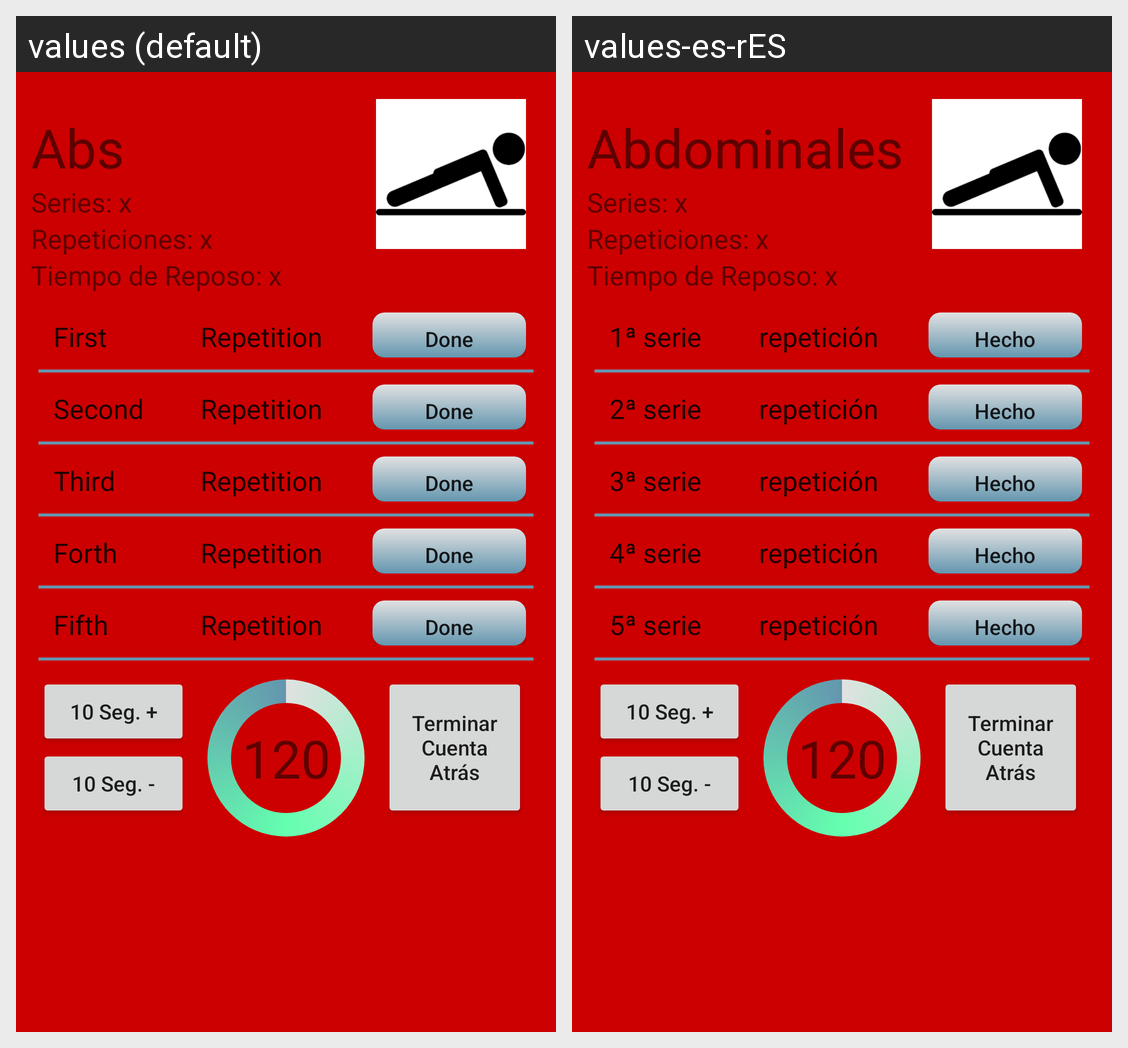

This grid shows one Android layout under two languages. Give, for every string resource on the screen, its name, the default text and each shown locale's text.
Android screen res/layout/content_abdominales.xml rendered under 2 locales, left to right: values (default), values-es-rES. Device: Nexus 5 (rendered at 1080×1920; each locale shown at half size, 540×960, under a caption strip naming it); theme AppTheme.
Strings drawn on this screen, with the default value and each locale's value (text and hints the layout hard-codes, and strings that could not be matched under every locale, appear in the picture but are not listed):

action_abdominales
  values: Abs
  values-es-rES: Abdominales

primera_serie
  values: First
  values-es-rES: 1ª serie

repeticion
  values: Repetition
  values-es-rES: repetición

hecha
  values: Done
  values-es-rES: Hecho

segunda_serie
  values: Second
  values-es-rES: 2ª serie

tercera_serie
  values: Third
  values-es-rES: 3ª serie

cuarta_serie
  values: Forth
  values-es-rES: 4ª serie

quinta_serie
  values: Fifth
  values-es-rES: 5ª serie
